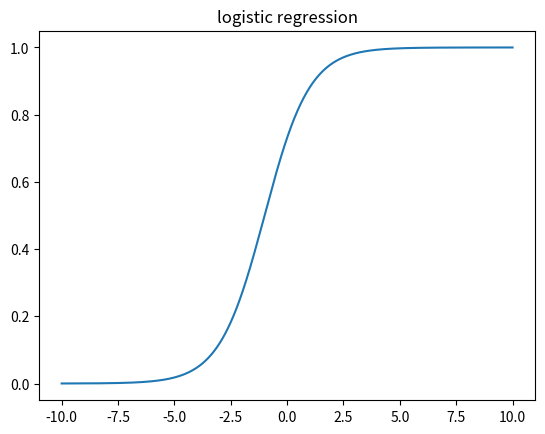

Reproduce this figure in Python.
import matplotlib.pyplot as plt
import numpy as np


x = np.linspace(-10,10,10000)
y = np.exp(x+1)/(1+np.exp(x+1))
plt.plot(x,y)
plt.title("logistic regression")
plt.show()
